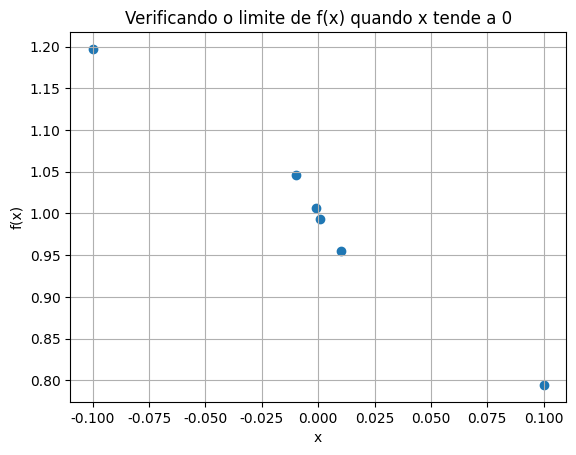

Python code for this plot:
import math
import matplotlib as mpl
import matplotlib.pyplot as plt

def f ( x ):
  return x ** x

limit = 0;

x = [];

for i in range( 3 ):
  x.append( limit + ( 10 ** ( - ( i + 1 ) ) ) )

for i in range( 3 ):
  x.append( limit - ( 10 ** ( i - 3 ) ) )

print( x )

y = []

for i in range( len( x ) ):
  y.append( f ( x[ i ] ) )

print( 'x      | y = f(x)' )
print( '-----------------' )

for i in range( len( x ) ):
  print( '{:.4f} | {:.6f}'.format( x[ i ], y[ i ] ) )

mpl.rcParams.update({
  'font.family': 'Times New Roman',
  'font.size': 10
})

plt.scatter( x, y )
plt.title( 'Verificando o limite de f(x) quando x tende a 0' )
plt.ylabel( 'f(x)' )
plt.xlabel( 'x' )
plt.grid()
plt.show()